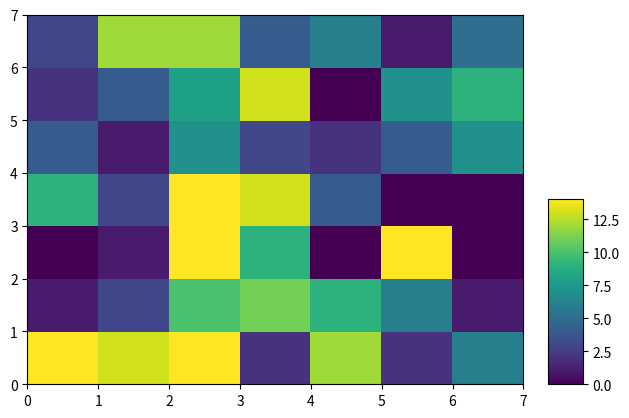

Write the Python code that produced this figure.
import matplotlib.pyplot as plt
import numpy as np
import matplotlib.gridspec as gridspec
import math
from matplotlib.font_manager import FontProperties
from matplotlib.patches import FancyBboxPatch
from mpl_toolkits.axes_grid1.inset_locator import inset_axes

np.random.seed(123)
vals = np.random.randint(15, size=(7, 7))
fig, ax = plt.subplots()
gr = ax.pcolor(vals)
axins = inset_axes(ax, width="7%", height="50%", loc='lower left',
bbox_to_anchor=(1.05, 0., 1, 1), bbox_transform=ax.transAxes,
borderpad=0)
plt.colorbar(gr, cax=axins)

plt.show()
